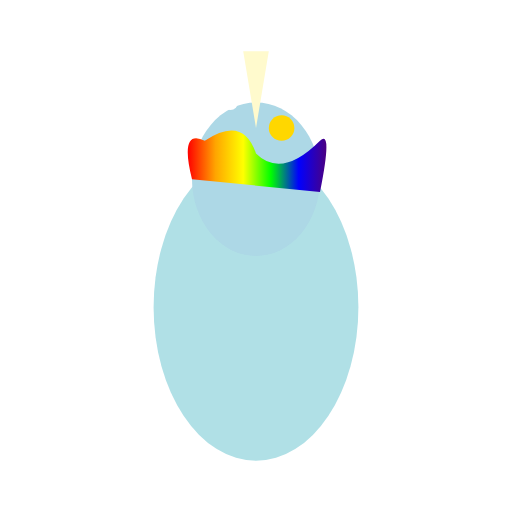
t = 0.00 s
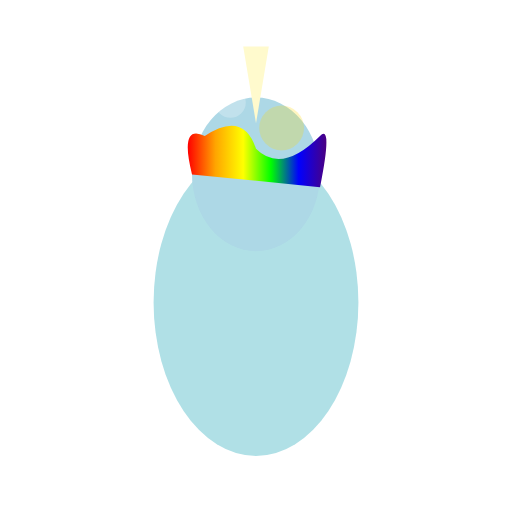
t = 0.19 s
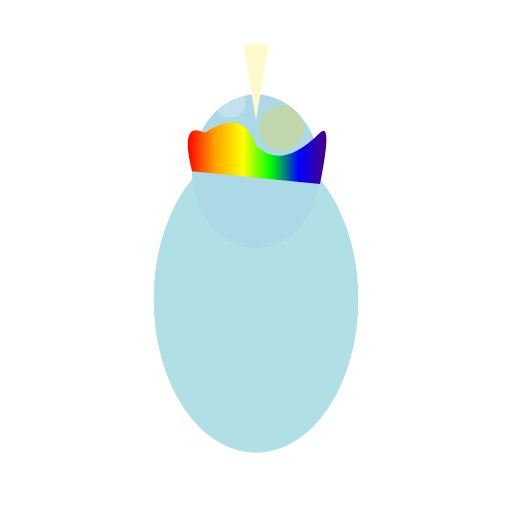
t = 0.31 s
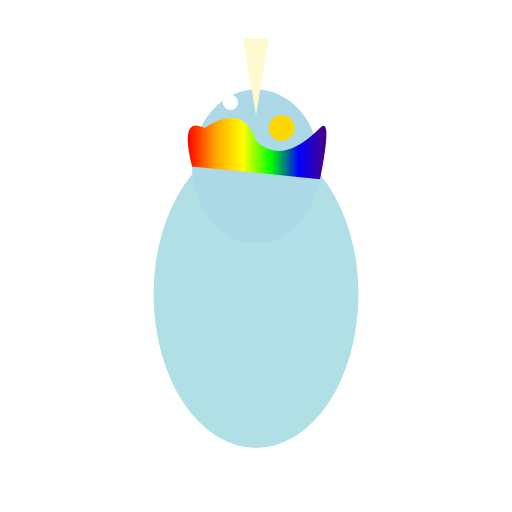
t = 0.50 s
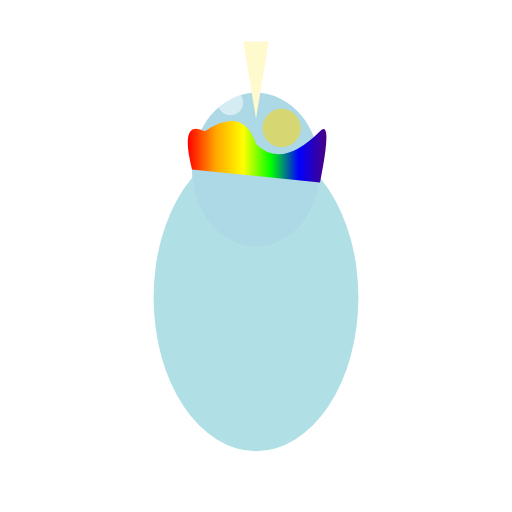
t = 0.63 s
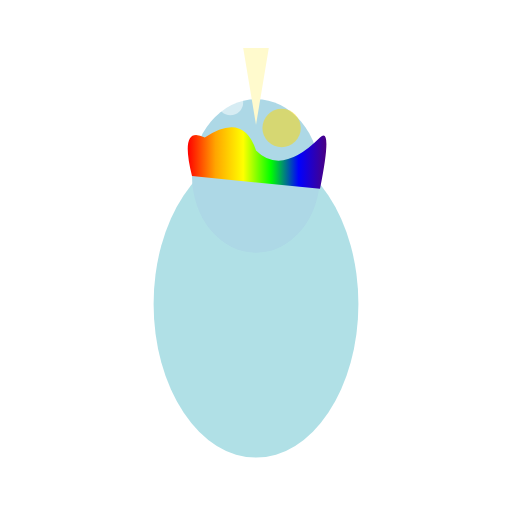
t = 0.88 s

The animated SVG that drew these frames (rendered in a browser with its animation timeline set to each time). Animation: 5 SMIL elements (animate=4,animateTransform=1); one cycle of 1.00 s, repeats indefinitely.

<?xml version="1.0" encoding="UTF-8"?>
<svg xmlns="http://www.w3.org/2000/svg" xmlns:xlink="http://www.w3.org/1999/xlink" viewBox="0 0 200 200" width="200" height="200">
  <defs>
    <g id="Pippin_base_character">
      <!-- Body -->
      <ellipse cx="100" cy="120" rx="40" ry="60" fill="#B0E0E6" />
      <!-- Head -->
      <ellipse cx="100" cy="70" rx="25" ry="30" fill="#ADD8E6" />
      <!-- Horn -->
      <path d="M100 50 L95 20 L105 20 Z" fill="#FFFACD"/>
      <!-- Mane -->
      <path d="M75 70 Q70 50, 80 55 Q95 45, 100 60 Q110 70, 125 55 Q130 50, 125 75 Z" fill="url(#rainbowGradient)"/>
    </g>
    <linearGradient id="rainbowGradient" x1="0%" y1="0%" x2="100%" y2="0%">
      <stop offset="0%" style="stop-color:rgb(255,0,0);stop-opacity:1" />
      <stop offset="20%" style="stop-color:rgb(255,165,0);stop-opacity:1" />
      <stop offset="40%" style="stop-color:rgb(255,255,0);stop-opacity:1" />
      <stop offset="60%" style="stop-color:rgb(0,255,0);stop-opacity:1" />
      <stop offset="80%" style="stop-color:rgb(0,0,255);stop-opacity:1" />
      <stop offset="100%" style="stop-color:rgb(75,0,130);stop-opacity:1" />
    </linearGradient>
  </defs>
  <use xlink:href="#Pippin_base_character" transform="translate(0, 0)">
    <animateTransform attributeType="XML" attributeName="transform" type="translate"
                      values="0 0; 0 -5; 0 0" dur="1s" repeatCount="indefinite"/>
  </use>
  <!-- Sparkle Animation -->
  <circle cx="110" cy="50" r="5" fill="#FFD700">
    <animate attributeName="r"
             values="5;10;5" dur="0.5s" repeatCount="indefinite" />
    <animate attributeName="opacity"
             values="1;0;1" dur="0.5s" repeatCount="indefinite" />
  </circle>
  <circle cx="90" cy="40" r="3" fill="#FFFFFF">
    <animate attributeName="r"
             values="3;7;3" dur="0.5s" repeatCount="indefinite" />
    <animate attributeName="opacity"
             values="1;0;1" dur="0.5s" repeatCount="indefinite" />
  </circle>
</svg>
